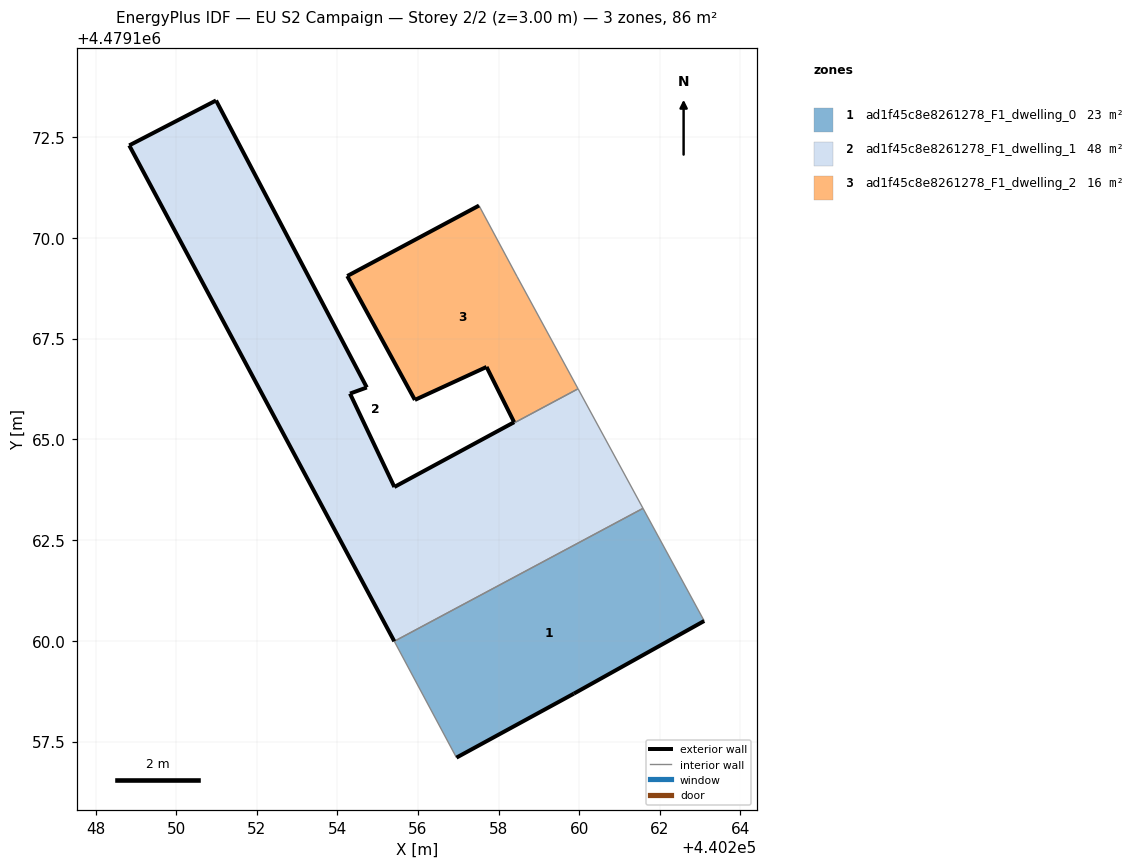
=== STOREY PLAN SPEC (per zone: floor XY polygon, exterior-wall plan segments, windows/doors) ===
zone 1: ad1f45c8e8261278_F1_dwelling_0  (22.7 m²)
  floor: (440263.10, 4479160.49) (440261.58, 4479163.29) (440255.41, 4479159.99) (440256.95, 4479157.10) (440259.87, 4479158.69)
  exterior wall: (440263.10, 4479160.49) – (440259.87, 4479158.69)  [3.7 m]
  exterior wall: (440259.87, 4479158.69) – (440256.95, 4479157.10)  [3.3 m]
  interior walls: 3
zone 2: ad1f45c8e8261278_F1_dwelling_1  (47.6 m²)
  floor: (440261.58, 4479163.29) (440259.97, 4479166.25) (440255.41, 4479163.82) (440254.31, 4479166.14) (440254.73, 4479166.29) (440250.99, 4479173.41) (440248.83, 4479172.30) (440255.41, 4479159.99)
  exterior wall: (440248.83, 4479172.30) – (440250.99, 4479173.41)  [2.4 m]
  exterior wall: (440250.99, 4479173.41) – (440254.73, 4479166.29)  [8.0 m]
  exterior wall: (440254.73, 4479166.29) – (440254.31, 4479166.14)  [0.4 m]
  exterior wall: (440254.31, 4479166.14) – (440255.41, 4479163.82)  [2.6 m]
  exterior wall: (440255.41, 4479159.99) – (440248.83, 4479172.30)  [14.0 m]
  interior walls: 3
zone 3: ad1f45c8e8261278_F1_dwelling_2  (16.0 m²)
  floor: (440258.38, 4479165.43) (440255.41, 4479163.82) (440259.97, 4479166.25) (440258.46, 4479169.04) (440257.51, 4479170.80) (440254.24, 4479169.05) (440255.92, 4479165.98) (440257.70, 4479166.80)
  exterior wall: (440255.92, 4479165.98) – (440254.24, 4479169.05)  [3.5 m]
  exterior wall: (440254.24, 4479169.05) – (440257.51, 4479170.80)  [3.7 m]
  exterior wall: (440255.41, 4479163.82) – (440258.39, 4479165.43)  [3.4 m]
  exterior wall: (440258.39, 4479165.43) – (440257.70, 4479166.80)  [1.5 m]
  exterior wall: (440257.70, 4479166.80) – (440255.92, 4479165.98)  [2.0 m]
  interior walls: 3

=== DERIVED (storey summary) ===
Building: EU S2 Campaign
Storey: 2 of 2  (floor level z = 3.00 m)
Storey gross floor area: 86.3 m²
Zones on this storey: 3
  - ad1f45c8e8261278_F1_dwelling_0: floor 22.7 m²; exterior wall 7.0 m (21.1 m²); WWR 0.0%
  - ad1f45c8e8261278_F1_dwelling_1: floor 47.6 m²; exterior wall 27.4 m (82.3 m²); WWR 0.0%
  - ad1f45c8e8261278_F1_dwelling_2: floor 16.0 m²; exterior wall 14.1 m (42.2 m²); WWR 0.0%
Zone adjacency (shared interzone walls):
  - ad1f45c8e8261278_F1_dwelling_0 ↔ ad1f45c8e8261278_F1_dwelling_1
  - ad1f45c8e8261278_F1_dwelling_1 ↔ ad1f45c8e8261278_F1_dwelling_2